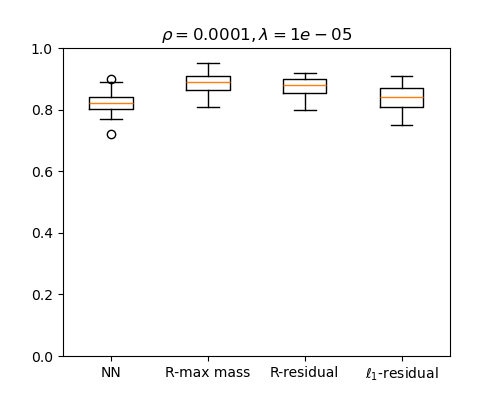

The file beside this chart, header and first rows:
NN, R-max mass, R-residual, l1-residual
0.8, 0.9, 0.9, 0.8
0.82, 0.89, 0.87, 0.87
0.83, 0.86, 0.86, 0.75
0.82, 0.89, 0.89, 0.84
0.84, 0.81, 0.82, 0.76
0.88, 0.95, 0.92, 0.88
0.8, 0.89, 0.85, 0.82
0.85, 0.89, 0.88, 0.8
0.86, 0.85, 0.85, 0.8
0.87, 0.91, 0.9, 0.84
0.82, 0.89, 0.89, 0.84
0.89, 0.9, 0.89, 0.85
0.82, 0.9, 0.87, 0.83
0.84, 0.9, 0.9, 0.87
0.78, 0.89, 0.87, 0.87
0.84, 0.91, 0.91, 0.87
0.85, 0.91, 0.91, 0.91
0.86, 0.9, 0.9, 0.85
0.84, 0.92, 0.9, 0.87
0.79, 0.84, 0.8, 0.8
0.89, 0.91, 0.87, 0.86
0.78, 0.89, 0.88, 0.81
0.82, 0.91, 0.91, 0.88
0.81, 0.89, 0.9, 0.88
0.82, 0.88, 0.88, 0.84
0.9, 0.89, 0.87, 0.88
0.8, 0.85, 0.82, 0.82
0.84, 0.92, 0.9, 0.87
0.83, 0.91, 0.89, 0.85
0.78, 0.85, 0.86, 0.83
0.82, 0.89, 0.85, 0.8
0.82, 0.87, 0.87, 0.88
0.79, 0.84, 0.81, 0.78
0.89, 0.82, 0.82, 0.82
0.8, 0.84, 0.8, 0.82
0.77, 0.91, 0.9, 0.86
0.84, 0.9, 0.88, 0.85
0.81, 0.92, 0.88, 0.85
0.82, 0.84, 0.82, 0.79
0.72, 0.81, 0.8, 0.78
0.81, 0.88, 0.87, 0.77
0.83, 0.88, 0.88, 0.88
0.83, 0.89, 0.88, 0.82
0.81, 0.92, 0.9, 0.8
0.78, 0.91, 0.9, 0.82
0.81, 0.91, 0.9, 0.9
0.87, 0.9, 0.91, 0.87
0.81, 0.84, 0.85, 0.81
0.79, 0.82, 0.83, 0.89
0.85, 0.87, 0.87, 0.87
